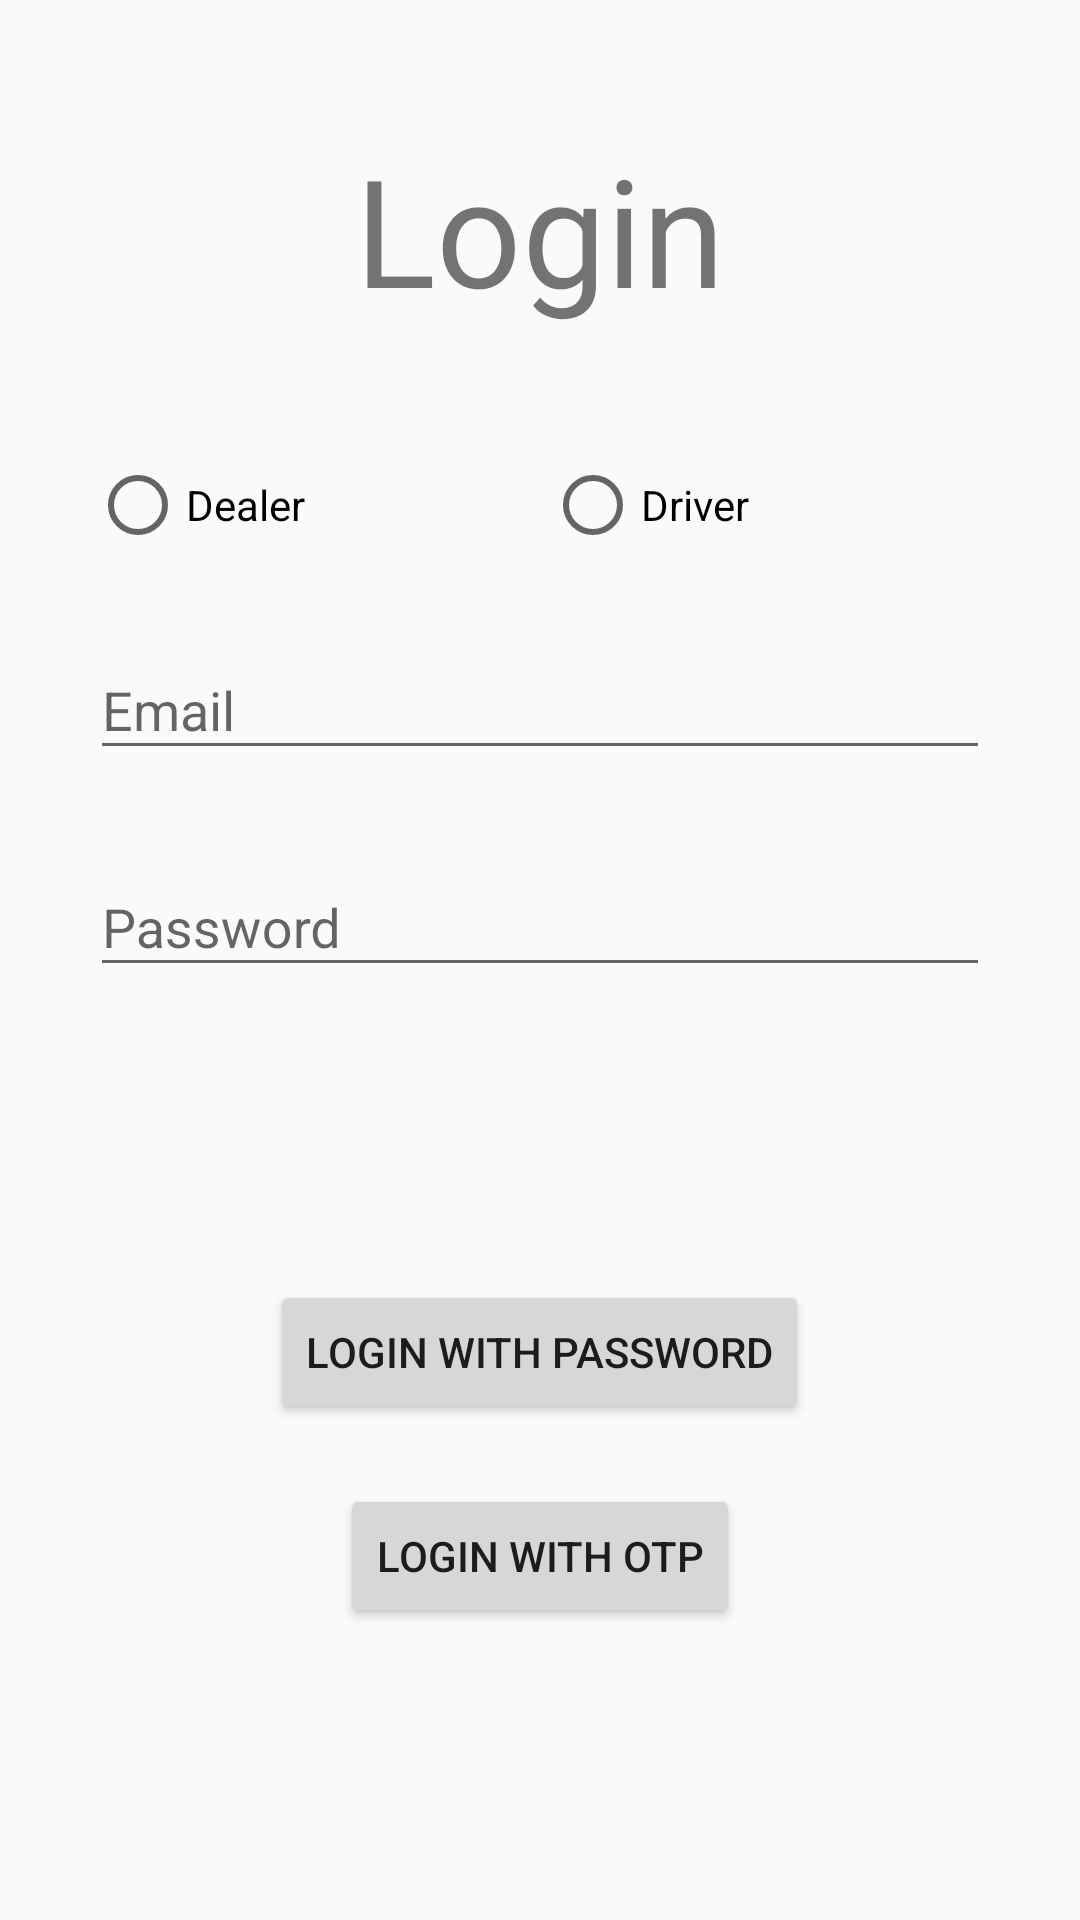

This screen was rendered from an Android layout file. Write that file and the resources it references.
<!-- AndroidManifest.xml: application theme Theme.FliprAndroid -->
<!-- res/layout/activity_login.xml -->
<?xml version="1.0" encoding="utf-8"?>
<androidx.constraintlayout.widget.ConstraintLayout xmlns:android="http://schemas.android.com/apk/res/android"
    xmlns:app="http://schemas.android.com/apk/res-auto"
    xmlns:tools="http://schemas.android.com/tools"
    android:layout_width="match_parent"
    android:layout_height="match_parent"
    tools:context=".LoginActivity">

    <TextView
        android:layout_width="wrap_content"
        android:layout_height="wrap_content"
        android:text="Login"
        android:textSize="50dp"
        app:layout_constraintBottom_toTopOf="@+id/linearLayout2"
        app:layout_constraintEnd_toEndOf="parent"
        app:layout_constraintStart_toStartOf="parent"
        app:layout_constraintTop_toTopOf="parent" />

    <LinearLayout
        android:id="@+id/linearLayout2"
        android:layout_width="match_parent"
        android:layout_height="wrap_content"
        android:layout_marginHorizontal="30dp"
        android:orientation="vertical"
        app:layout_constraintBottom_toBottomOf="parent"
        app:layout_constraintEnd_toEndOf="parent"
        app:layout_constraintStart_toStartOf="parent"
        app:layout_constraintTop_toTopOf="parent"
        app:layout_constraintVertical_bias="0.329">

        <RadioGroup
            android:layout_width="match_parent"
            android:layout_height="wrap_content"
            android:orientation="horizontal">

            <RadioButton
                android:layout_width="wrap_content"
                android:layout_height="wrap_content"
                android:id="@+id/dealerRadio"
                android:layout_weight="1"
                android:text="Dealer" />

            <RadioButton
                android:layout_width="wrap_content"
                android:id="@+id/driverRadio"
                android:layout_height="wrap_content"
                android:layout_weight="1"
                android:text="Driver" />


        </RadioGroup>

        <com.google.android.material.textfield.TextInputLayout
            android:layout_width="match_parent"
            android:layout_height="wrap_content"
            android:layout_marginTop="20dp"
            android:hint="Email"
            app:boxStrokeColor="#000">

            <com.google.android.material.textfield.TextInputEditText
                android:id="@+id/email"
                android:layout_width="match_parent"
                android:layout_height="match_parent" />

        </com.google.android.material.textfield.TextInputLayout>

        <com.google.android.material.textfield.TextInputLayout
            android:layout_width="match_parent"
            android:layout_height="wrap_content"
            android:layout_marginTop="20dp"
            android:hint="Password"
            app:boxStrokeColor="#000">

            <com.google.android.material.textfield.TextInputEditText
                android:id="@+id/password"
                android:layout_width="match_parent"
                android:layout_height="match_parent" />

        </com.google.android.material.textfield.TextInputLayout>

    </LinearLayout>

    <LinearLayout
        android:layout_width="match_parent"
        android:layout_height="wrap_content"
        android:orientation="vertical"
        app:layout_constraintBottom_toBottomOf="parent"
        app:layout_constraintEnd_toEndOf="parent"
        app:layout_constraintStart_toStartOf="parent"
        app:layout_constraintTop_toBottomOf="@+id/linearLayout2">

        <Button
            android:id="@+id/loginWithPassword"
            android:layout_width="wrap_content"
            android:layout_height="wrap_content"
            android:layout_gravity="center"
            android:text="Login with password" />

        <Button
            android:id="@+id/loginWithOtp"
            android:layout_width="wrap_content"
            android:layout_height="wrap_content"
            android:layout_gravity="center"
            android:layout_marginTop="20dp"
            android:text="Login with otp" />

    </LinearLayout>
</androidx.constraintlayout.widget.ConstraintLayout>
<!-- resources referenced by this layout -->
<resources>
  <style name="Theme.FliprAndroid" parent="Theme.AppCompat.DayNight.DarkActionBar">
          
          <item name="colorPrimary">@color/purple_500</item>
          <item name="colorPrimaryVariant">@color/purple_700</item>
          <item name="colorOnPrimary">@color/white</item>
          
          <item name="colorSecondary">@color/teal_200</item>
          <item name="colorSecondaryVariant">@color/teal_700</item>
          <item name="colorOnSecondary">@color/black</item>
          
          <item name="android:statusBarColor" tools:targetApi="l">?attr/colorPrimaryVariant</item>
          
      </style>
  <!-- not gathered from this repository: default colours our renderer supplied (Android Studio template values) -->
  <color name="purple_500">#FF6200EE</color>
  <color name="purple_700">#FF3700B3</color>
  <color name="teal_200">#FF03DAC5</color>
  <color name="teal_700">#FF018786</color>
  <color name="black">#FF000000</color>
  <color name="white">#FFFFFFFF</color>
</resources>
